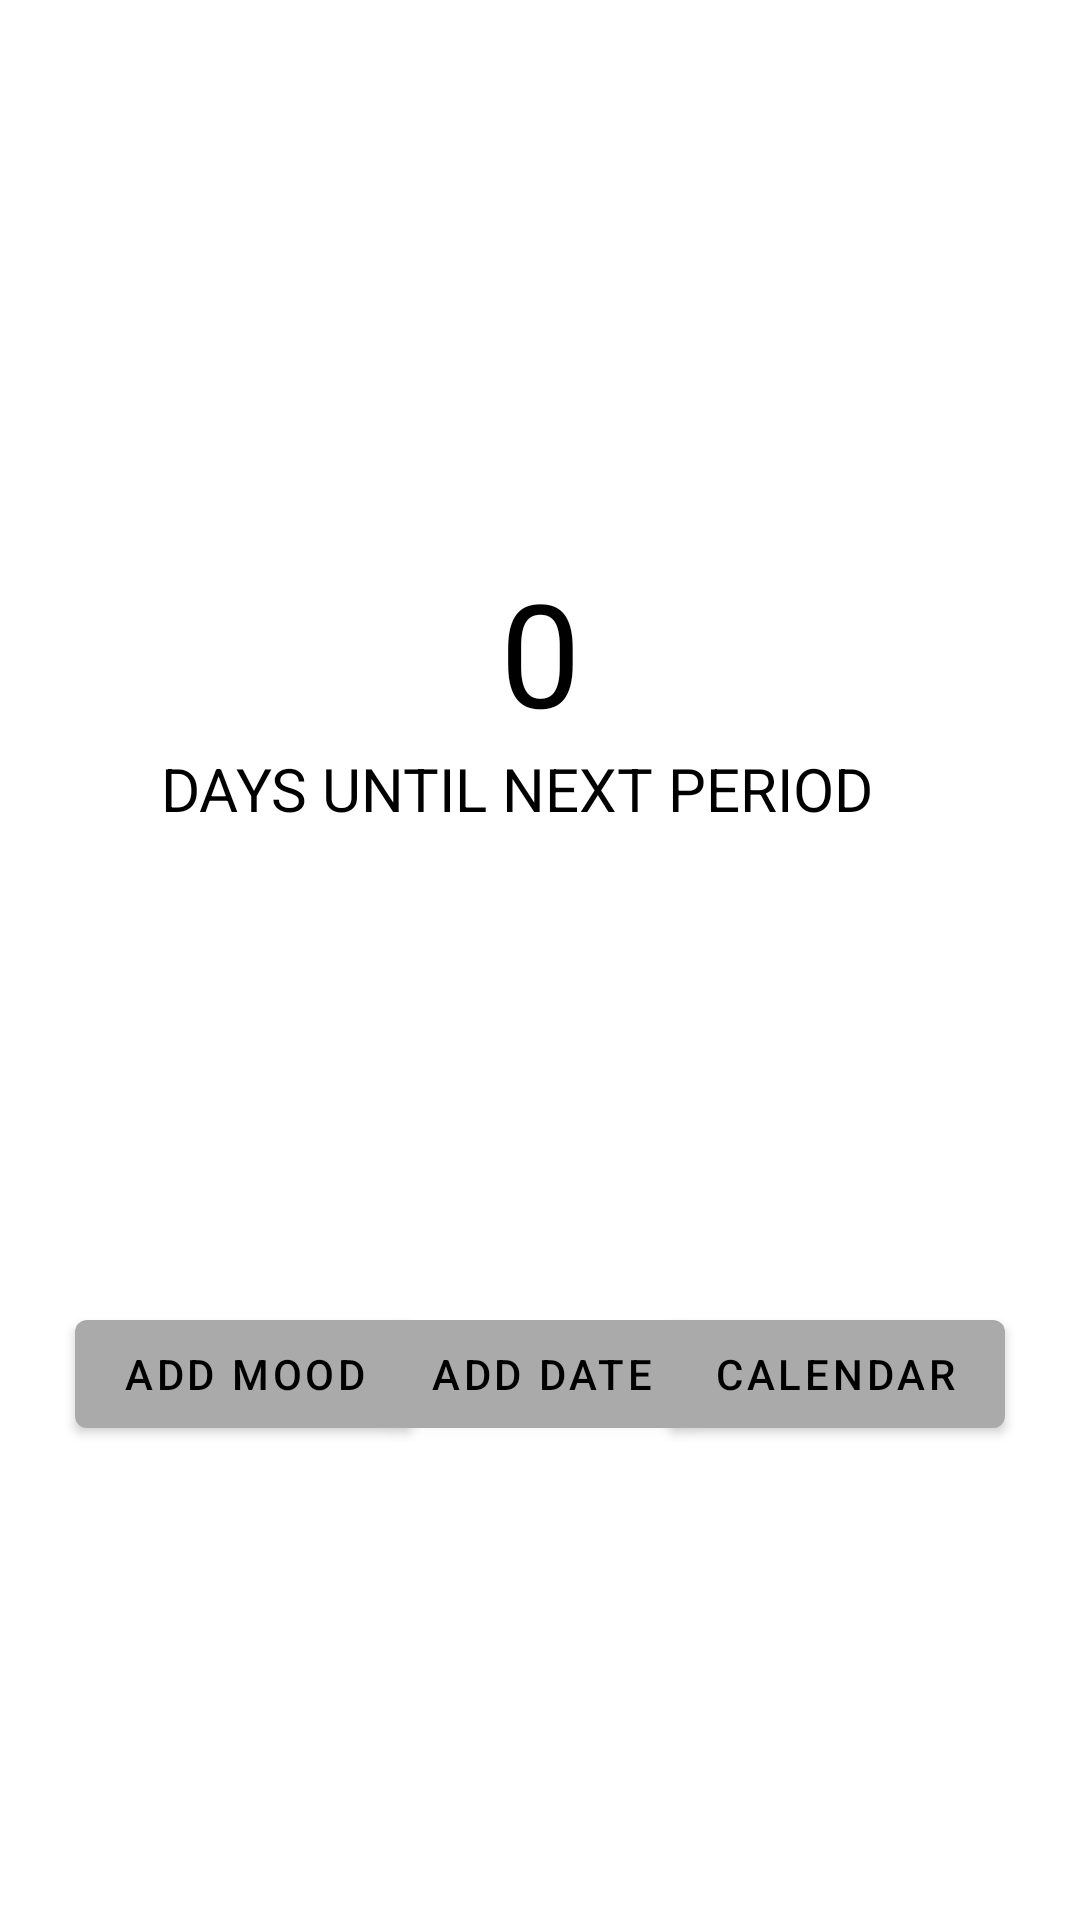

This screen was rendered from an Android layout file. Write that file and the resources it references.
<!-- AndroidManifest.xml: application theme Theme.PeriodTrackerEE296 -->
<!-- res/layout/fragment_home.xml -->
<?xml version="1.0" encoding="utf-8"?>
<androidx.constraintlayout.widget.ConstraintLayout xmlns:android="http://schemas.android.com/apk/res/android"
    xmlns:app="http://schemas.android.com/apk/res-auto"
    xmlns:tools="http://schemas.android.com/tools"
    android:layout_width="match_parent"
    android:layout_height="match_parent"
    tools:context=".Fragments.HomeFragment">

    <TextView
        android:id="@+id/daysUntilNext"
        android:layout_width="wrap_content"
        android:layout_height="wrap_content"
        android:text="@string/days_until_next_period"
        android:textAlignment="center"
        android:textColor="@color/black"
        android:textSize="20sp"
        app:layout_constraintTop_toBottomOf="@id/countdownDay"
        app:layout_constraintEnd_toEndOf="parent"
        app:layout_constraintHorizontal_bias="0.438"
        app:layout_constraintStart_toStartOf="parent"
        tools:layout_editor_absoluteY="237dp" />

    <Button
        android:id="@+id/addDate"
        android:layout_width="wrap_content"
        android:layout_height="wrap_content"
        android:text="@string/add_date"
        android:textColor="@color/black"
        app:backgroundTint="@android:color/darker_gray"
        app:layout_constraintBottom_toBottomOf="parent"
        app:layout_constraintEnd_toStartOf="@+id/showCalendar"
        app:layout_constraintStart_toEndOf="@+id/addMood"
        app:layout_constraintTop_toBottomOf="@+id/daysUntilNext" />

    <Button
        android:id="@+id/addMood"
        android:layout_width="wrap_content"
        android:layout_height="wrap_content"
        android:layout_marginStart="25dp"
        android:text="@string/add_mood"
        android:textColor="@color/black"
        app:backgroundTint="@android:color/darker_gray"
        app:layout_constraintBottom_toBottomOf="parent"
        app:layout_constraintStart_toStartOf="parent"
        app:layout_constraintTop_toBottomOf="@+id/daysUntilNext" />

    <Button
        android:id="@+id/showCalendar"
        android:layout_width="wrap_content"
        android:layout_height="wrap_content"
        android:layout_marginEnd="25dp"
        android:text="@string/calendar"
        android:textColor="@color/black"
        app:backgroundTint="@android:color/darker_gray"
        app:layout_constraintBottom_toBottomOf="parent"
        app:layout_constraintEnd_toEndOf="parent"
        app:layout_constraintTop_toBottomOf="@+id/daysUntilNext" />

    <TextView
        android:id="@+id/countdownDay"
        android:layout_width="wrap_content"
        android:layout_height="wrap_content"
        android:text="@string/_0"
        android:textAlignment="center"
        android:textColor="@color/black"
        android:textSize="48sp"
        app:layout_constraintBottom_toTopOf="@+id/addDate"
        app:layout_constraintEnd_toEndOf="parent"
        app:layout_constraintStart_toStartOf="parent"
        app:layout_constraintTop_toTopOf="parent" />

</androidx.constraintlayout.widget.ConstraintLayout>
<!-- resources referenced by this layout -->
<resources>
  <string name="_0">0</string>
  <string name="add_date">ADD DATE</string>
  <string name="add_mood">ADD MOOD</string>
  <string name="calendar">CALENDAR</string>
  <string name="days_until_next_period">DAYS UNTIL NEXT PERIOD</string>
  <style name="Theme.PeriodTrackerEE296" parent="Theme.MaterialComponents.DayNight.DarkActionBar">
          
          <item name="colorPrimary">@color/purple_500</item>
          <item name="colorPrimaryVariant">@color/purple_700</item>
          <item name="colorOnPrimary">@color/white</item>
          
          <item name="colorSecondary">@color/teal_200</item>
          <item name="colorSecondaryVariant">@color/teal_700</item>
          <item name="colorOnSecondary">@color/black</item>
          
          <item name="android:statusBarColor" tools:targetApi="l">?attr/colorPrimaryVariant</item>
          
      </style>
  <!-- not gathered from this repository: default colours our renderer supplied (Android Studio template values) -->
  <color name="purple_500">#FF6200EE</color>
  <color name="purple_700">#FF3700B3</color>
  <color name="teal_200">#FF03DAC5</color>
  <color name="teal_700">#FF018786</color>
  <color name="black">#FF000000</color>
  <color name="white">#FFFFFFFF</color>
</resources>
